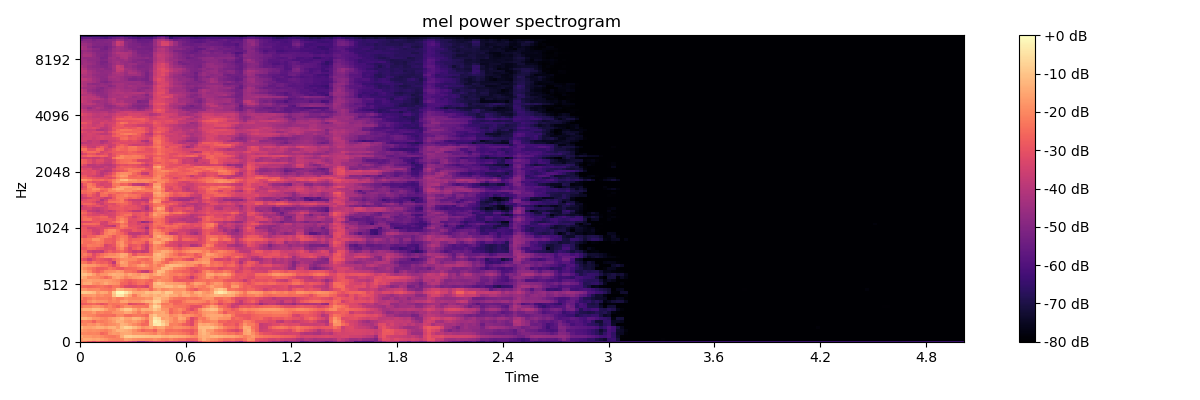

Data behind this chart, as committed beside it:
-2.184904098510742188e+01, -2.455262565612792969e+01, -2.885566711425781250e+01, -3.226964950561523438e+01, -2.865170478820800781e+01, -3.219972991943359375e+01, -3.118912124633789062e+01, -3.279372406005859375e+01, -3.178348350524902344e+01, -3.188243103027343750e+01, -3.138554000854492188e+01, -3.203975677490234375e+01, -3.633713912963867188e+01, -3.975593185424804688e+01, -4.869207763671875000e+01, -4.813840103149414062e+01, -4.417526626586914062e+01, -3.983413314819335938e+01, -3.609878540039062500e+01, -3.600684738159179688e+01, -3.409331512451171875e+01, -3.928265380859375000e+01, -3.991279602050781250e+01, -3.931231307983398438e+01
-1.699182701110839844e+01, -1.425932312011718750e+01, -1.407583141326904297e+01, -1.532829666137695312e+01, -1.482595539093017578e+01, -1.598825359344482422e+01, -1.759418869018554688e+01, -2.000728034973144531e+01, -2.067279815673828125e+01, -2.110063362121582031e+01, -2.057985687255859375e+01, -1.563422107696533203e+01, -1.692748832702636719e+01, -1.874227142333984375e+01, -1.955774497985839844e+01, -1.995567131042480469e+01, -2.037326622009277344e+01, -2.048082733154296875e+01, -1.857454681396484375e+01, -2.043634605407714844e+01, -2.260094642639160156e+01, -2.286452293395996094e+01, -2.076289939880371094e+01, -2.291866111755371094e+01
-1.449257564544677734e+01, -1.730805778503417969e+01, -1.720294380187988281e+01, -1.870202827453613281e+01, -1.828755569458007812e+01, -1.991038131713867188e+01, -2.158501625061035156e+01, -2.260273361206054688e+01, -2.297006225585937500e+01, -2.071790695190429688e+01, -1.386475563049316406e+01, -8.741307258605957031e+00, -7.966871261596679688e+00, -9.082056045532226562e+00, -9.410817146301269531e+00, -9.800807952880859375e+00, -1.036413192749023438e+01, -1.103244781494140625e+01, -1.099975681304931641e+01, -1.119509124755859375e+01, -1.325259494781494141e+01, -1.389216995239257812e+01, -1.260526371002197266e+01, -1.335474967956542969e+01
-1.992560768127441406e+01, -2.023847579956054688e+01, -2.087649345397949219e+01, -2.032653427124023438e+01, -2.119253540039062500e+01, -2.577502632141113281e+01, -2.383180046081542969e+01, -1.852704429626464844e+01, -1.673013877868652344e+01, -1.775881195068359375e+01, -1.498060321807861328e+01, -1.421418857574462891e+01, -1.484161281585693359e+01, -1.775203895568847656e+01, -1.764972686767578125e+01, -1.803365898132324219e+01, -1.875115776062011719e+01, -2.024924278259277344e+01, -2.186520957946777344e+01, -1.805850791931152344e+01, -2.041423988342285156e+01, -2.262141227722167969e+01, -2.111629104614257812e+01, -2.120516395568847656e+01
-1.639708137512207031e+01, -1.834879875183105469e+01, -1.930649948120117188e+01, -1.859427261352539062e+01, -1.907749176025390625e+01, -2.053482627868652344e+01, -2.176708793640136719e+01, -1.916671180725097656e+01, -1.612476730346679688e+01, -1.292636203765869141e+01, -1.270118618011474609e+01, -1.371258831024169922e+01, -1.512314033508300781e+01, -1.864734649658203125e+01, -2.204895401000976562e+01, -2.616790199279785156e+01, -2.401780128479003906e+01, -2.361491966247558594e+01, -2.692567825317382812e+01, -1.938238334655761719e+01, -1.876558494567871094e+01, -2.434052085876464844e+01, -2.445348739624023438e+01, -2.386576271057128906e+01
-1.207610034942626953e+01, -1.569341373443603516e+01, -1.606511878967285156e+01, -1.518876934051513672e+01, -1.342921447753906250e+01, -1.370860862731933594e+01, -1.561074161529541016e+01, -1.315641975402832031e+01, -1.291210937500000000e+01, -1.649484062194824219e+01, -1.037754631042480469e+01, -6.876326560974121094e+00, -8.081900596618652344e+00, -1.139030647277832031e+01, -1.495620155334472656e+01, -1.870430755615234375e+01, -1.709386444091796875e+01, -1.454288578033447266e+01, -1.782049942016601562e+01, -1.525817775726318359e+01, -1.485047721862792969e+01, -1.970686149597167969e+01, -2.076614952087402344e+01, -1.851674270629882812e+01
-1.947981643676757812e+01, -2.091876792907714844e+01, -1.870538520812988281e+01, -1.961325263977050781e+01, -1.701892280578613281e+01, -1.948609733581542969e+01, -2.152281188964843750e+01, -1.941069984436035156e+01, -1.878974151611328125e+01, -1.719856071472167969e+01, -1.280860519409179688e+01, -1.386891651153564453e+01, -1.668583869934082031e+01, -1.942265319824218750e+01, -2.192699241638183594e+01, -2.559716606140136719e+01, -2.515445137023925781e+01, -1.261668300628662109e+01, -4.044333457946777344e+00, -3.084414720535278320e+00, -7.091260433197021484e+00, -1.209904479980468750e+01, -2.156344032287597656e+01, -2.113958168029785156e+01
-2.322028541564941406e+01, -2.139491271972656250e+01, -2.262060737609863281e+01, -2.668125724792480469e+01, -2.164167594909667969e+01, -2.245548820495605469e+01, -2.100522994995117188e+01, -1.908005142211914062e+01, -1.664179039001464844e+01, -1.286518859863281250e+01, -1.359106731414794922e+01, -1.707703208923339844e+01, -1.815245819091796875e+01, -1.642831420898437500e+01, -1.901130867004394531e+01, -2.279791450500488281e+01, -2.618150711059570312e+01, -1.278399753570556641e+01, -2.106656074523925781e+00, -3.779837846755981445e+00, -9.636311531066894531e+00, -1.324614429473876953e+01, -1.803933525085449219e+01, -2.072339057922363281e+01
-1.246527099609375000e+01, -1.229856109619140625e+01, -1.433177852630615234e+01, -1.764717864990234375e+01, -1.805147933959960938e+01, -1.963477325439453125e+01, -2.067127799987792969e+01, -1.752892684936523438e+01, -1.577595424652099609e+01, -1.435277271270751953e+01, -1.133027267456054688e+01, -1.552381229400634766e+01, -1.575445270538330078e+01, -1.226309299468994141e+01, -1.335888290405273438e+01, -1.711876106262207031e+01, -2.098368263244628906e+01, -1.315899562835693359e+01, -4.682570934295654297e+00, -6.590764045715332031e+00, -1.642845916748046875e+01, -1.516890621185302734e+01, -1.776694297790527344e+01, -2.106783485412597656e+01
-1.837384414672851562e+01, -1.885514640808105469e+01, -2.049970054626464844e+01, -2.120141029357910156e+01, -2.354368782043457031e+01, -2.480539512634277344e+01, -2.448312950134277344e+01, -2.422635078430175781e+01, -2.514684104919433594e+01, -2.045173454284667969e+01, -2.017626762390136719e+01, -2.435385131835937500e+01, -2.476246833801269531e+01, -2.296649932861328125e+01, -2.268820190429687500e+01, -2.400193214416503906e+01, -2.583964729309082031e+01, -1.312508201599121094e+01, -9.393183708190917969e+00, -1.417113685607910156e+01, -1.422828769683837891e+01, -1.526845359802246094e+01, -2.000996971130371094e+01, -1.874137115478515625e+01
-1.961762619018554688e+01, -2.029780578613281250e+01, -1.977389526367187500e+01, -1.710296630859375000e+01, -2.136990356445312500e+01, -2.082900047302246094e+01, -2.262834167480468750e+01, -2.245947837829589844e+01, -1.902190589904785156e+01, -1.830475616455078125e+01, -1.792159843444824219e+01, -1.456352710723876953e+01, -1.507927608489990234e+01, -1.863971138000488281e+01, -2.256050491333007812e+01, -1.819166374206542969e+01, -2.000284385681152344e+01, -1.883516693115234375e+01, -1.469746494293212891e+01, -1.555733871459960938e+01, -1.460877799987792969e+01, -1.800703430175781250e+01, -2.601829528808593750e+01, -2.288853073120117188e+01
-1.512812805175781250e+01, -1.329166030883789062e+01, -1.321336269378662109e+01, -1.079044151306152344e+01, -1.100190925598144531e+01, -1.270007324218750000e+01, -1.600731277465820312e+01, -2.018524551391601562e+01, -2.071318626403808594e+01, -1.672810745239257812e+01, -1.248089694976806641e+01, -8.920380592346191406e+00, -9.181783676147460938e+00, -1.408984375000000000e+01, -1.844093513488769531e+01, -1.335685443878173828e+01, -1.398348712921142578e+01, -1.315333843231201172e+01, -9.209626197814941406e+00, -1.220156002044677734e+01, -1.809338951110839844e+01, -1.842924118041992188e+01, -2.554565238952636719e+01, -2.245028114318847656e+01
-2.309360504150390625e+01, -2.043000030517578125e+01, -2.059360694885253906e+01, -1.816201400756835938e+01, -1.797643089294433594e+01, -1.999124336242675781e+01, -2.306823539733886719e+01, -2.092503929138183594e+01, -2.349010658264160156e+01, -2.628325653076171875e+01, -2.244956779479980469e+01, -1.890247154235839844e+01, -1.940969085693359375e+01, -2.222817993164062500e+01, -2.303620910644531250e+01, -2.263373565673828125e+01, -2.352332496643066406e+01, -1.336600399017333984e+01, -6.015695571899414062e+00, -8.740011215209960938e+00, -1.939391517639160156e+01, -2.081884384155273438e+01, -2.119524765014648438e+01, -2.373760414123535156e+01
-2.838743591308593750e+01, -2.803965568542480469e+01, -2.627305984497070312e+01, -2.501507186889648438e+01, -2.728605651855468750e+01, -3.020542526245117188e+01, -2.766119575500488281e+01, -2.269194602966308594e+01, -2.393137931823730469e+01, -2.341057586669921875e+01, -2.218094062805175781e+01, -2.335260581970214844e+01, -3.237806320190429688e+01, -3.040368843078613281e+01, -2.846660804748535156e+01, -2.855929565429687500e+01, -2.389860534667968750e+01, -1.685861206054687500e+01, -1.124764728546142578e+01, -1.527704048156738281e+01, -2.307223701477050781e+01, -2.297445297241210938e+01, -2.139314651489257812e+01, -2.655074119567871094e+01
-2.465970039367675781e+01, -2.355520057678222656e+01, -1.853719520568847656e+01, -1.596576976776123047e+01, -1.810550880432128906e+01, -1.794890594482421875e+01, -1.850078964233398438e+01, -2.134786033630371094e+01, -1.980206108093261719e+01, -2.113766670227050781e+01, -1.572995948791503906e+01, -1.522086906433105469e+01, -1.831126213073730469e+01, -1.771631622314453125e+01, -1.798362922668457031e+01, -1.524184417724609375e+01, -1.266439342498779297e+01, -1.282134246826171875e+01, -7.218819618225097656e+00, -7.985540390014648438e+00, -1.616253089904785156e+01, -1.841346549987792969e+01, -2.509135627746582031e+01, -2.660603713989257812e+01
-2.041228866577148438e+01, -2.425077247619628906e+01, -2.243757247924804688e+01, -1.991492652893066406e+01, -2.179094314575195312e+01, -2.156670570373535156e+01, -2.133808708190917969e+01, -2.312460708618164062e+01, -1.893312072753906250e+01, -2.168970108032226562e+01, -2.104173851013183594e+01, -1.835950469970703125e+01, -1.957010078430175781e+01, -2.049711418151855469e+01, -2.020326042175292969e+01, -1.983716773986816406e+01, -1.784596633911132812e+01, -1.861989402770996094e+01, -1.110930252075195312e+01, -1.014486217498779297e+01, -1.389214038848876953e+01, -1.486632823944091797e+01, -2.044025230407714844e+01, -2.291098976135253906e+01
-1.916243743896484375e+01, -1.812137031555175781e+01, -1.773994064331054688e+01, -1.680917930603027344e+01, -1.999835777282714844e+01, -1.846531867980957031e+01, -2.067870521545410156e+01, -2.080551338195800781e+01, -1.048899364471435547e+01, -3.903623819351196289e+00, -4.211080551147460938e+00, -1.053016376495361328e+01, -1.560983467102050781e+01, -2.264870071411132812e+01, -1.703112030029296875e+01, -1.317204380035400391e+01, -1.333568477630615234e+01, -1.498218250274658203e+01, -1.227250957489013672e+01, -1.391793918609619141e+01, -1.170327854156494141e+01, -1.084332466125488281e+01, -1.411679553985595703e+01, -1.407272243499755859e+01
-9.125185012817382812e+00, -8.973808288574218750e+00, -9.693939208984375000e+00, -1.150517082214355469e+01, -1.717539978027343750e+01, -1.431607913970947266e+01, -1.500142002105712891e+01, -1.973992538452148438e+01, -8.519500732421875000e+00, -6.396131515502929688e-01, 0.000000000000000000e+00, -3.938073158264160156e+00, -8.277017593383789062e+00, -1.420332145690917969e+01, -1.460717582702636719e+01, -1.389732837677001953e+01, -1.031643486022949219e+01, -1.178008747100830078e+01, -9.724502563476562500e+00, -9.800585746765136719e+00, -1.289715957641601562e+01, -8.700433731079101562e+00, -9.658463478088378906e+00, -1.562689971923828125e+01
-1.777691078186035156e+01, -1.798727416992187500e+01, -2.000725936889648438e+01, -1.979218482971191406e+01, -1.967955017089843750e+01, -2.275364875793457031e+01, -2.303273010253906250e+01, -2.392298889160156250e+01, -2.097260093688964844e+01, -1.178842639923095703e+01, -1.309611797332763672e+01, -1.622277832031250000e+01, -1.633168792724609375e+01, -1.902512741088867188e+01, -2.249766159057617188e+01, -2.050171470642089844e+01, -2.030780601501464844e+01, -2.532449913024902344e+01, -1.967016220092773438e+01, -1.629951667785644531e+01, -2.008034324645996094e+01, -1.908559036254882812e+01, -1.719965362548828125e+01, -1.794946289062500000e+01
-2.375938034057617188e+01, -2.504350852966308594e+01, -2.615415763854980469e+01, -2.554408264160156250e+01, -2.421364974975585938e+01, -2.315812873840332031e+01, -2.508334159851074219e+01, -2.688961219787597656e+01, -2.314137077331542969e+01, -2.371319198608398438e+01, -2.771010398864746094e+01, -3.249449157714843750e+01, -3.360824966430664062e+01, -3.305810546875000000e+01, -3.047352218627929688e+01, -3.205006790161132812e+01, -3.464593124389648438e+01, -2.428649330139160156e+01, -1.335989665985107422e+01, -1.342016124725341797e+01, -1.224156761169433594e+01, -1.081660270690917969e+01, -1.100278663635253906e+01, -1.437467670440673828e+01
-1.798606300354003906e+01, -1.427081203460693359e+01, -1.383513927459716797e+01, -1.837564659118652344e+01, -1.949756431579589844e+01, -1.749839401245117188e+01, -1.413210773468017578e+01, -1.706973648071289062e+01, -1.807994079589843750e+01, -1.876456069946289062e+01, -2.594790649414062500e+01, -2.639487648010253906e+01, -2.984070968627929688e+01, -2.711908531188964844e+01, -2.405831336975097656e+01, -2.368887519836425781e+01, -2.711769294738769531e+01, -2.453784179687500000e+01, -1.240919780731201172e+01, -9.714011192321777344e+00, -1.239422702789306641e+01, -1.536636161804199219e+01, -1.585796546936035156e+01, -1.669227600097656250e+01
-1.902002334594726562e+01, -1.638277626037597656e+01, -1.549345207214355469e+01, -1.678047943115234375e+01, -1.678345108032226562e+01, -1.720362854003906250e+01, -1.637455368041992188e+01, -1.737307739257812500e+01, -1.899122238159179688e+01, -2.021677589416503906e+01, -2.316720581054687500e+01, -2.577885627746582031e+01, -2.754193305969238281e+01, -2.557082939147949219e+01, -2.358140373229980469e+01, -2.289042091369628906e+01, -2.473307228088378906e+01, -2.699860763549804688e+01, -2.102604484558105469e+01, -1.766706657409667969e+01, -1.981833648681640625e+01, -2.080537223815917969e+01, -2.217243003845214844e+01, -2.806165695190429688e+01
-1.253811454772949219e+01, -1.469252395629882812e+01, -1.978318405151367188e+01, -1.922642517089843750e+01, -2.002403259277343750e+01, -2.221940422058105469e+01, -2.549027633666992188e+01, -2.251665687561035156e+01, -1.627766990661621094e+01, -1.411336326599121094e+01, -1.704105567932128906e+01, -2.096081161499023438e+01, -1.862764358520507812e+01, -1.676840591430664062e+01, -1.572295856475830078e+01, -1.367356395721435547e+01, -1.549615955352783203e+01, -1.985326576232910156e+01, -2.121884536743164062e+01, -2.177969741821289062e+01, -1.937364578247070312e+01, -1.919619941711425781e+01, -2.212361526489257812e+01, -2.754115486145019531e+01
-1.081244754791259766e+01, -1.026135730743408203e+01, -1.257526874542236328e+01, -1.641317749023437500e+01, -2.113029479980468750e+01, -1.838232421875000000e+01, -1.811122512817382812e+01, -1.463780498504638672e+01, -1.292339134216308594e+01, -1.403882503509521484e+01, -1.414482498168945312e+01, -1.764786911010742188e+01, -1.445294761657714844e+01, -1.713326644897460938e+01, -1.869737434387207031e+01, -1.536025810241699219e+01, -1.605795097351074219e+01, -1.874398612976074219e+01, -1.511167049407958984e+01, -1.248997688293457031e+01, -1.595021533966064453e+01, -1.884475708007812500e+01, -2.159466171264648438e+01, -2.187967109680175781e+01
-1.298547267913818359e+01, -1.610147476196289062e+01, -1.993308448791503906e+01, -2.514400291442871094e+01, -2.727393531799316406e+01, -2.435782623291015625e+01, -1.995375442504882812e+01, -1.914915466308593750e+01, -1.858370590209960938e+01, -1.635173416137695312e+01, -1.793211174011230469e+01, -2.352923011779785156e+01, -2.346034812927246094e+01, -2.547289848327636719e+01, -3.111244583129882812e+01, -3.642846298217773438e+01, -3.777487564086914062e+01, -2.904520034790039062e+01, -1.859773445129394531e+01, -1.121201515197753906e+01, -1.232895946502685547e+01, -1.857127380371093750e+01, -2.179172515869140625e+01, -2.447791290283203125e+01
-1.625127029418945312e+01, -1.992122077941894531e+01, -2.236995697021484375e+01, -2.485169410705566406e+01, -2.796645355224609375e+01, -2.839272117614746094e+01, -2.693279457092285156e+01, -2.335004806518554688e+01, -2.503687095642089844e+01, -2.812281227111816406e+01, -2.890603446960449219e+01, -2.540477180480957031e+01, -2.526039123535156250e+01, -2.475720596313476562e+01, -2.274603271484375000e+01, -2.171111297607421875e+01, -2.242318534851074219e+01, -2.328173065185546875e+01, -1.969901275634765625e+01, -1.894886398315429688e+01, -1.248336887359619141e+01, -1.164671707153320312e+01, -1.446041584014892578e+01, -2.053524971008300781e+01
-1.644526672363281250e+01, -1.588315105438232422e+01, -1.780499267578125000e+01, -1.768877601623535156e+01, -2.018666458129882812e+01, -2.240543746948242188e+01, -2.252832412719726562e+01, -2.677282142639160156e+01, -3.147029685974121094e+01, -2.439925193786621094e+01, -1.786932373046875000e+01, -1.749774932861328125e+01, -2.226066589355468750e+01, -2.117541122436523438e+01, -1.780249786376953125e+01, -1.507181644439697266e+01, -1.851278305053710938e+01, -2.257276725769042969e+01, -1.921081352233886719e+01, -2.293750953674316406e+01, -1.984239768981933594e+01, -1.335984039306640625e+01, -1.117140197753906250e+01, -1.162201118469238281e+01
-2.226598167419433594e+01, -2.343215370178222656e+01, -2.749792671203613281e+01, -2.314090538024902344e+01, -2.638765335083007812e+01, -2.810468101501464844e+01, -2.703328514099121094e+01, -3.067395401000976562e+01, -3.878351211547851562e+01, -2.177590370178222656e+01, -1.508239555358886719e+01, -1.721484565734863281e+01, -2.259914207458496094e+01, -2.354854011535644531e+01, -2.532668113708496094e+01, -2.151167106628417969e+01, -2.356546974182128906e+01, -2.369401550292968750e+01, -1.695293807983398438e+01, -1.932541465759277344e+01, -2.366698455810546875e+01, -2.603022193908691406e+01, -2.078008651733398438e+01, -1.871333694458007812e+01
-2.786241531372070312e+01, -3.061394691467285156e+01, -3.609506607055664062e+01, -3.084183883666992188e+01, -2.775247764587402344e+01, -2.962005043029785156e+01, -3.138222885131835938e+01, -3.268232727050781250e+01, -2.705106925964355469e+01, -2.277209091186523438e+01, -1.933590698242187500e+01, -1.869951820373535156e+01, -1.969165611267089844e+01, -2.013016128540039062e+01, -2.347424888610839844e+01, -2.516651153564453125e+01, -2.607090187072753906e+01, -2.257901573181152344e+01, -1.415639686584472656e+01, -1.355485630035400391e+01, -1.844429969787597656e+01, -2.612058448791503906e+01, -2.899930191040039062e+01, -2.491525840759277344e+01
-2.305670547485351562e+01, -2.482846641540527344e+01, -2.782355308532714844e+01, -3.065818214416503906e+01, -2.459080696105957031e+01, -2.235641479492187500e+01, -1.837512397766113281e+01, -1.782123947143554688e+01, -1.742794799804687500e+01, -1.726285552978515625e+01, -1.384579849243164062e+01, -1.659064674377441406e+01, -2.177546882629394531e+01, -1.854402923583984375e+01, -1.604594612121582031e+01, -1.610458946228027344e+01, -1.744520378112792969e+01, -1.923329162597656250e+01, -1.404264640808105469e+01, -1.297830772399902344e+01, -1.385549259185791016e+01, -1.755282592773437500e+01, -2.067275238037109375e+01, -2.090477561950683594e+01
-2.457965087890625000e+01, -2.166218757629394531e+01, -2.526574516296386719e+01, -3.187243461608886719e+01, -2.758575820922851562e+01, -2.467375755310058594e+01, -2.206018257141113281e+01, -2.004945182800292969e+01, -2.046442985534667969e+01, -1.805253410339355469e+01, -1.411215209960937500e+01, -1.528300094604492188e+01, -2.224756813049316406e+01, -2.992119979858398438e+01, -2.525110816955566406e+01, -2.576210403442382812e+01, -2.455380821228027344e+01, -2.453060340881347656e+01, -1.325975799560546875e+01, -1.146981906890869141e+01, -1.410524559020996094e+01, -1.772010612487792969e+01, -2.104176139831542969e+01, -2.417813682556152344e+01
-2.399181747436523438e+01, -2.586649513244628906e+01, -3.423733139038085938e+01, -3.715651321411132812e+01, -3.611248779296875000e+01, -3.805128097534179688e+01, -3.040102386474609375e+01, -2.701694679260253906e+01, -2.992369270324707031e+01, -2.694122886657714844e+01, -2.466558265686035156e+01, -2.859282684326171875e+01, -3.246024322509765625e+01, -3.669314193725585938e+01, -3.485106277465820312e+01, -3.804666900634765625e+01, -3.680212783813476562e+01, -2.663753700256347656e+01, -1.841048622131347656e+01, -1.745189857482910156e+01, -1.405658626556396484e+01, -1.489523029327392578e+01, -1.753623390197753906e+01, -2.211862754821777344e+01
-2.849493408203125000e+01, -2.847734260559082031e+01, -2.502624320983886719e+01, -2.572202873229980469e+01, -2.882509613037109375e+01, -3.029194450378417969e+01, -3.238365554809570312e+01, -3.106525611877441406e+01, -3.190575599670410156e+01, -2.360004234313964844e+01, -2.017688560485839844e+01, -2.733976936340332031e+01, -3.283770751953125000e+01, -2.769576835632324219e+01, -2.515738677978515625e+01, -3.141107940673828125e+01, -3.708268737792968750e+01, -2.551584434509277344e+01, -1.932747268676757812e+01, -2.153655433654785156e+01, -2.132480812072753906e+01, -2.104268074035644531e+01, -2.349084091186523438e+01, -2.831661796569824219e+01
-2.599863243103027344e+01, -2.512264251708984375e+01, -2.193415069580078125e+01, -2.302379608154296875e+01, -2.272265434265136719e+01, -2.489576911926269531e+01, -3.391126632690429688e+01, -3.169300460815429688e+01, -2.937555313110351562e+01, -2.148168373107910156e+01, -1.740183448791503906e+01, -2.188858222961425781e+01, -3.026683998107910156e+01, -2.880656433105468750e+01, -2.704504203796386719e+01, -3.191001701354980469e+01, -3.629550552368164062e+01, -2.710138702392578125e+01, -1.922080039978027344e+01, -2.105569076538085938e+01, -2.415896797180175781e+01, -3.041058921813964844e+01, -3.227499771118164062e+01, -3.332664489746093750e+01
-2.120474243164062500e+01, -2.450764846801757812e+01, -2.497312545776367188e+01, -2.336289405822753906e+01, -2.184809684753417969e+01, -2.293951416015625000e+01, -2.739150810241699219e+01, -2.697920989990234375e+01, -2.896476554870605469e+01, -2.011717033386230469e+01, -1.793536376953125000e+01, -2.405438804626464844e+01, -2.673882484436035156e+01, -2.351585006713867188e+01, -2.475770759582519531e+01, -2.596508026123046875e+01, -3.188007736206054688e+01, -2.267800331115722656e+01, -1.464485073089599609e+01, -1.417298984527587891e+01, -1.864998054504394531e+01, -2.570305824279785156e+01, -3.143238449096679688e+01, -3.361929702758789062e+01
-2.217159271240234375e+01, -2.431546974182128906e+01, -2.342726707458496094e+01, -1.845103836059570312e+01, -1.847940635681152344e+01, -2.248768424987792969e+01, -2.712868309020996094e+01, -2.746178245544433594e+01, -2.813292694091796875e+01, -2.372398185729980469e+01, -2.012860298156738281e+01, -2.310137939453125000e+01, -2.829389762878417969e+01, -2.634073257446289062e+01, -2.612194633483886719e+01, -2.381646156311035156e+01, -2.454002571105957031e+01, -2.031916046142578125e+01, -1.786672592163085938e+01, -1.977941703796386719e+01, -1.620000648498535156e+01, -1.535576725006103516e+01, -1.867516326904296875e+01, -2.513848686218261719e+01
-2.854684257507324219e+01, -3.104186820983886719e+01, -2.675433349609375000e+01, -2.648696708679199219e+01, -2.340342521667480469e+01, -2.151868820190429688e+01, -2.091555595397949219e+01, -2.386000061035156250e+01, -2.864217758178710938e+01, -2.493945503234863281e+01, -2.259766960144042969e+01, -2.369552993774414062e+01, -3.042328834533691406e+01, -3.554522705078125000e+01, -3.076637077331542969e+01, -2.817364692687988281e+01, -2.717094802856445312e+01, -3.083429908752441406e+01, -1.720573043823242188e+01, -1.388654136657714844e+01, -1.745928382873535156e+01, -1.885508537292480469e+01, -2.095885848999023438e+01, -2.586431503295898438e+01
-2.695846557617187500e+01, -2.814549827575683594e+01, -2.903432655334472656e+01, -3.286822509765625000e+01, -3.509063339233398438e+01, -2.965205574035644531e+01, -2.168429183959960938e+01, -1.996463012695312500e+01, -2.128113937377929688e+01, -2.442296981811523438e+01, -2.646624183654785156e+01, -3.091140556335449219e+01, -3.776062774658203125e+01, -3.819132232666015625e+01, -3.869070434570312500e+01, -3.624554443359375000e+01, -3.936712265014648438e+01, -2.790884971618652344e+01, -1.790497016906738281e+01, -1.852982902526855469e+01, -2.170723533630371094e+01, -2.861500740051269531e+01, -3.843712234497070312e+01, -3.712802886962890625e+01
-2.775626373291015625e+01, -2.831093406677246094e+01, -3.054810142517089844e+01, -3.472130203247070312e+01, -3.486257934570312500e+01, -3.163589668273925781e+01, -2.332565689086914062e+01, -1.990579795837402344e+01, -1.920807838439941406e+01, -2.381278800964355469e+01, -3.008710861206054688e+01, -3.237902069091796875e+01, -3.336305999755859375e+01, -2.890935707092285156e+01, -3.066997528076171875e+01, -3.160749626159667969e+01, -3.749607086181640625e+01, -2.784258270263671875e+01, -2.047294425964355469e+01, -2.246305656433105469e+01, -2.687122917175292969e+01, -2.595669937133789062e+01, -2.861452674865722656e+01, -3.181145286560058594e+01
-2.841092109680175781e+01, -2.914067268371582031e+01, -3.495162963867187500e+01, -3.495732116699218750e+01, -3.332234954833984375e+01, -3.280875396728515625e+01, -3.123088645935058594e+01, -2.855204772949218750e+01, -2.806953811645507812e+01, -2.709508895874023438e+01, -2.318371963500976562e+01, -2.621721649169921875e+01, -2.818721580505371094e+01, -2.937613677978515625e+01, -3.284620666503906250e+01, -3.589268875122070312e+01, -4.421362304687500000e+01, -2.934804916381835938e+01, -2.503403091430664062e+01, -2.862792015075683594e+01, -3.037368774414062500e+01, -2.623193740844726562e+01, -2.747216987609863281e+01, -2.629105758666992188e+01
-3.126400184631347656e+01, -3.000405502319335938e+01, -3.042323303222656250e+01, -2.990436363220214844e+01, -3.099224090576171875e+01, -3.265879440307617188e+01, -3.573480606079101562e+01, -3.692215347290039062e+01, -3.913955307006835938e+01, -2.783178710937500000e+01, -2.114669799804687500e+01, -2.227233695983886719e+01, -3.121680641174316406e+01, -3.020691871643066406e+01, -3.126541709899902344e+01, -3.361022186279296875e+01, -3.640420150756835938e+01, -2.918493461608886719e+01, -2.431138801574707031e+01, -2.643924140930175781e+01, -2.441894340515136719e+01, -2.371554183959960938e+01, -2.536470222473144531e+01, -2.448975181579589844e+01
-2.754663276672363281e+01, -2.443124198913574219e+01, -2.451881599426269531e+01, -2.490551567077636719e+01, -2.607225608825683594e+01, -3.478657913208007812e+01, -3.412365341186523438e+01, -2.924093437194824219e+01, -2.941098594665527344e+01, -2.895058631896972656e+01, -2.281877326965332031e+01, -2.554248237609863281e+01, -3.153160476684570312e+01, -3.146965599060058594e+01, -3.476327133178710938e+01, -3.207538223266601562e+01, -3.347570419311523438e+01, -2.974388694763183594e+01, -2.332349205017089844e+01, -2.325435256958007812e+01, -2.501542472839355469e+01, -2.952857780456542969e+01, -3.192276382446289062e+01, -2.734243583679199219e+01
-3.265560150146484375e+01, -3.199453735351562500e+01, -3.171457481384277344e+01, -2.962054443359375000e+01, -2.859148025512695312e+01, -3.344559860229492188e+01, -3.513300323486328125e+01, -2.861964225769042969e+01, -2.505133247375488281e+01, -2.093014907836914062e+01, -1.725284957885742188e+01, -2.270366859436035156e+01, -3.257049942016601562e+01, -3.132934379577636719e+01, -3.675992965698242188e+01, -4.703319549560546875e+01, -4.431052017211914062e+01, -3.644647598266601562e+01, -2.584302330017089844e+01, -2.353854560852050781e+01, -2.584431838989257812e+01, -3.243802642822265625e+01, -3.762404251098632812e+01, -3.578478240966796875e+01
-2.700779533386230469e+01, -2.425977134704589844e+01, -2.405872726440429688e+01, -2.891673851013183594e+01, -2.942580986022949219e+01, -2.760118675231933594e+01, -2.792685890197753906e+01, -2.812930297851562500e+01, -3.027950859069824219e+01, -2.378464508056640625e+01, -2.010938072204589844e+01, -2.363783454895019531e+01, -3.116733932495117188e+01, -3.137173652648925781e+01, -2.969341850280761719e+01, -2.810125923156738281e+01, -3.016760063171386719e+01, -2.858179283142089844e+01, -2.358814811706542969e+01, -2.399378013610839844e+01, -2.610569953918457031e+01, -3.206122207641601562e+01, -3.619893264770507812e+01, -3.685368347167968750e+01
-2.661112785339355469e+01, -2.520566749572753906e+01, -2.777573776245117188e+01, -2.873755455017089844e+01, -2.802929115295410156e+01, -2.595010757446289062e+01, -2.610047340393066406e+01, -3.251212692260742188e+01, -3.254325866699218750e+01, -2.400161552429199219e+01, -2.316108894348144531e+01, -2.603260993957519531e+01, -3.012541198730468750e+01, -3.500895690917968750e+01, -3.076202201843261719e+01, -2.794797897338867188e+01, -2.855635261535644531e+01, -2.479129219055175781e+01, -2.035270500183105469e+01, -2.106117248535156250e+01, -2.305959701538085938e+01, -3.325042343139648438e+01, -3.394121932983398438e+01, -3.423839569091796875e+01
-2.724251174926757812e+01, -2.869819831848144531e+01, -3.156958770751953125e+01, -3.333157730102539062e+01, -3.343098831176757812e+01, -3.118145561218261719e+01, -3.291247558593750000e+01, -3.443692398071289062e+01, -3.328905105590820312e+01, -2.904330444335937500e+01, -2.629037284851074219e+01, -2.346926879882812500e+01, -2.391102409362792969e+01, -3.073445510864257812e+01, -2.932180786132812500e+01, -2.833937072753906250e+01, -3.294664764404296875e+01, -2.354986381530761719e+01, -1.624149703979492188e+01, -1.939692878723144531e+01, -2.160724639892578125e+01, -2.485021972656250000e+01, -2.943333244323730469e+01, -3.212107086181640625e+01
-2.461359024047851562e+01, -2.578247070312500000e+01, -3.032583808898925781e+01, -3.356918334960937500e+01, -3.534452438354492188e+01, -3.668638229370117188e+01, -3.482725906372070312e+01, -3.315839767456054688e+01, -3.285353851318359375e+01, -2.863042068481445312e+01, -2.706328582763671875e+01, -2.667963027954101562e+01, -2.621862411499023438e+01, -2.946787452697753906e+01, -2.955325889587402344e+01, -2.752720451354980469e+01, -3.111544036865234375e+01, -2.484060478210449219e+01, -1.731234741210937500e+01, -1.856265449523925781e+01, -1.765772247314453125e+01, -1.951729202270507812e+01, -2.542090797424316406e+01, -2.307759284973144531e+01
-2.788439178466796875e+01, -2.930269050598144531e+01, -3.679070663452148438e+01, -3.818275070190429688e+01, -4.011307525634765625e+01, -3.740179824829101562e+01, -3.491596603393554688e+01, -3.792616271972656250e+01, -3.527243041992187500e+01, -3.049304008483886719e+01, -2.875026702880859375e+01, -3.077023696899414062e+01, -3.394421005249023438e+01, -3.825571823120117188e+01, -3.904786682128906250e+01, -3.516724014282226562e+01, -3.690203475952148438e+01, -3.273430252075195312e+01, -2.391848182678222656e+01, -1.887618255615234375e+01, -2.142101860046386719e+01, -2.894590568542480469e+01, -3.558057785034179688e+01, -3.021570587158203125e+01
-3.461669158935546875e+01, -3.398494338989257812e+01, -3.293739318847656250e+01, -3.679174804687500000e+01, -3.753477859497070312e+01, -3.609741210937500000e+01, -3.394291687011718750e+01, -3.046542930603027344e+01, -2.969919395446777344e+01, -2.848974418640136719e+01, -2.824095344543457031e+01, -3.009347343444824219e+01, -2.918906402587890625e+01, -3.001206016540527344e+01, -3.173296165466308594e+01, -3.546968078613281250e+01, -4.191577529907226562e+01, -3.222992324829101562e+01, -2.015906715393066406e+01, -1.488085937500000000e+01, -1.778175926208496094e+01, -3.002734375000000000e+01, -3.539670181274414062e+01, -3.037875556945800781e+01
-3.893412780761718750e+01, -3.229556274414062500e+01, -2.970341300964355469e+01, -3.145202064514160156e+01, -2.927353096008300781e+01, -3.160694122314453125e+01, -3.468258666992187500e+01, -2.920639038085937500e+01, -3.056224822998046875e+01, -2.975192070007324219e+01, -2.713089370727539062e+01, -2.878268432617187500e+01, -3.008237075805664062e+01, -3.012853622436523438e+01, -3.289036560058593750e+01, -3.539749145507812500e+01, -3.978112411499023438e+01, -2.965027999877929688e+01, -2.433284568786621094e+01, -2.268761634826660156e+01, -2.142936515808105469e+01, -2.733558845520019531e+01, -3.277352523803710938e+01, -3.384772491455078125e+01
-2.896475791931152344e+01, -2.569643020629882812e+01, -2.567296981811523438e+01, -2.776859664916992188e+01, -3.228968048095703125e+01, -3.679992294311523438e+01, -3.198004150390625000e+01, -3.154611396789550781e+01, -3.217275619506835938e+01, -2.727135086059570312e+01, -2.577873611450195312e+01, -2.581906318664550781e+01, -2.884157752990722656e+01, -3.287572479248046875e+01, -3.450555038452148438e+01, -2.973273468017578125e+01, -3.186702537536621094e+01, -2.876298332214355469e+01, -2.296394348144531250e+01, -2.273437118530273438e+01, -2.586345481872558594e+01, -2.798249244689941406e+01, -2.624001121520996094e+01, -2.910061454772949219e+01
-2.788801193237304688e+01, -2.953560066223144531e+01, -2.946982383728027344e+01, -3.188168525695800781e+01, -3.733554840087890625e+01, -3.529102706909179688e+01, -3.065096473693847656e+01, -2.427645301818847656e+01, -2.360168838500976562e+01, -2.329930305480957031e+01, -2.184175872802734375e+01, -2.559341239929199219e+01, -2.914960861206054688e+01, -3.402359008789062500e+01, -3.471337509155273438e+01, -3.202532958984375000e+01, -3.577506637573242188e+01, -2.404397010803222656e+01, -1.539404964447021484e+01, -1.742268180847167969e+01, -3.064636039733886719e+01, -3.250748062133789062e+01, -3.140719032287597656e+01, -3.097224426269531250e+01
-3.331351470947265625e+01, -3.088569641113281250e+01, -2.854570388793945312e+01, -2.952869224548339844e+01, -3.195843887329101562e+01, -4.039068222045898438e+01, -3.466659927368164062e+01, -2.700142478942871094e+01, -2.719047546386718750e+01, -2.465950965881347656e+01, -2.179630851745605469e+01, -3.002548599243164062e+01, -3.525682449340820312e+01, -3.707196807861328125e+01, -3.738453674316406250e+01, -3.946599197387695312e+01, -3.968098449707031250e+01, -2.796238517761230469e+01, -1.748143959045410156e+01, -1.725862312316894531e+01, -2.340259361267089844e+01, -2.784186744689941406e+01, -3.650419616699218750e+01, -4.114822769165039062e+01
-3.671737670898437500e+01, -3.554392242431640625e+01, -3.376198196411132812e+01, -3.130056762695312500e+01, -3.132879638671875000e+01, -3.387629699707031250e+01, -3.738311004638671875e+01, -3.541575622558593750e+01, -2.891315650939941406e+01, -2.262043380737304688e+01, -2.208559799194335938e+01, -2.399905395507812500e+01, -2.711247825622558594e+01, -2.469671058654785156e+01, -2.739834976196289062e+01, -3.511828231811523438e+01, -3.517463684082031250e+01, -3.124691009521484375e+01, -2.209715270996093750e+01, -2.108448791503906250e+01, -2.243634796142578125e+01, -2.878465652465820312e+01, -3.752898025512695312e+01, -3.794105529785156250e+01
-3.483435440063476562e+01, -3.142747306823730469e+01, -2.681832504272460938e+01, -3.050367164611816406e+01, -3.361162948608398438e+01, -2.477851295471191406e+01, -2.517281532287597656e+01, -3.083033752441406250e+01, -2.739840888977050781e+01, -2.329151725769042969e+01, -2.219595527648925781e+01, -2.018068122863769531e+01, -2.307510185241699219e+01, -2.327389144897460938e+01, -2.506933403015136719e+01, -2.985174751281738281e+01, -3.103043174743652344e+01, -3.138578796386718750e+01, -1.873523521423339844e+01, -1.631985282897949219e+01, -1.813496780395507812e+01, -2.215693092346191406e+01, -2.645849418640136719e+01, -2.979843521118164062e+01
-2.573381996154785156e+01, -2.654671096801757812e+01, -2.443500709533691406e+01, -2.760695838928222656e+01, -3.282819747924804688e+01, -2.482803344726562500e+01, -2.256590843200683594e+01, -2.488661956787109375e+01, -2.415629768371582031e+01, -2.612104988098144531e+01, -2.419339370727539062e+01, -2.347142601013183594e+01, -2.522425270080566406e+01, -2.799755668640136719e+01, -2.675572586059570312e+01, -2.675263404846191406e+01, -2.953215217590332031e+01, -2.840830802917480469e+01, -1.547109794616699219e+01, -1.425317478179931641e+01, -1.925239372253417969e+01, -2.005390739440917969e+01, -2.444351196289062500e+01, -2.820432662963867188e+01
-2.435797882080078125e+01, -2.500006294250488281e+01, -2.327699470520019531e+01, -2.171877288818359375e+01, -2.365880012512207031e+01, -2.850747108459472656e+01, -2.612243080139160156e+01, -2.106287574768066406e+01, -2.081377792358398438e+01, -1.800684356689453125e+01, -1.902438354492187500e+01, -1.818641662597656250e+01, -1.785271644592285156e+01, -2.139444351196289062e+01, -2.359539985656738281e+01, -2.308539772033691406e+01, -2.197585487365722656e+01, -2.206125450134277344e+01, -1.910355949401855469e+01, -1.761398506164550781e+01, -2.309643363952636719e+01, -3.190849494934082031e+01, -3.007427787780761719e+01, -3.234151840209960938e+01
-3.086236763000488281e+01, -2.812998771667480469e+01, -2.330887985229492188e+01, -1.911059570312500000e+01, -1.923053359985351562e+01, -2.417464447021484375e+01, -2.510459136962890625e+01, -2.161791801452636719e+01, -1.697566223144531250e+01, -1.427606296539306641e+01, -1.464719104766845703e+01, -1.870357894897460938e+01, -1.873726654052734375e+01, -1.761035346984863281e+01, -1.613911247253417969e+01, -1.955016708374023438e+01, -2.333172416687011719e+01, -2.378065681457519531e+01, -1.803768348693847656e+01, -1.561579608917236328e+01, -2.052307128906250000e+01, -2.975249481201171875e+01, -3.360777282714843750e+01, -2.938074302673339844e+01
-3.482051849365234375e+01, -3.035202980041503906e+01, -2.093890190124511719e+01, -2.279789161682128906e+01, -2.976363563537597656e+01, -2.836908721923828125e+01, -3.316257476806640625e+01, -3.147614860534667969e+01, -2.465620040893554688e+01, -1.852040672302246094e+01, -1.495714092254638672e+01, -1.557896518707275391e+01, -1.653066062927246094e+01, -1.890399742126464844e+01, -1.904621887207031250e+01, -2.260754203796386719e+01, -2.714206695556640625e+01, -2.696404075622558594e+01, -1.438652515411376953e+01, -1.365489482879638672e+01, -2.358413887023925781e+01, -3.080532455444335938e+01, -3.182088088989257812e+01, -2.877888679504394531e+01
-3.424729537963867188e+01, -2.741283798217773438e+01, -2.198568916320800781e+01, -2.538386726379394531e+01, -3.167092704772949219e+01, -3.422843170166015625e+01, -3.277691268920898438e+01, -3.256431961059570312e+01, -2.322073364257812500e+01, -2.225366401672363281e+01, -2.681750488281250000e+01, -2.569048309326171875e+01, -3.043422508239746094e+01, -3.704412841796875000e+01, -3.878810501098632812e+01, -3.976511764526367188e+01, -3.585893630981445312e+01, -2.998671531677246094e+01, -1.743963432312011719e+01, -1.661437416076660156e+01, -2.370528984069824219e+01, -2.888417625427246094e+01, -2.904907417297363281e+01, -3.057546615600585938e+01
-2.601164817810058594e+01, -2.497733497619628906e+01, -2.812305450439453125e+01, -3.169187545776367188e+01, -3.080962944030761719e+01, -3.295526504516601562e+01, -3.355434799194335938e+01, -2.851388168334960938e+01, -2.035834312438964844e+01, -1.677180671691894531e+01, -1.849111747741699219e+01, -1.854277038574218750e+01, -2.006213951110839844e+01, -1.917136573791503906e+01, -2.056166267395019531e+01, -2.051520919799804688e+01, -1.999371337890625000e+01, -2.245740699768066406e+01, -2.503566169738769531e+01, -1.982048034667968750e+01, -1.945386886596679688e+01, -2.358038711547851562e+01, -2.641322898864746094e+01, -2.825952720642089844e+01
... 67 more rows
